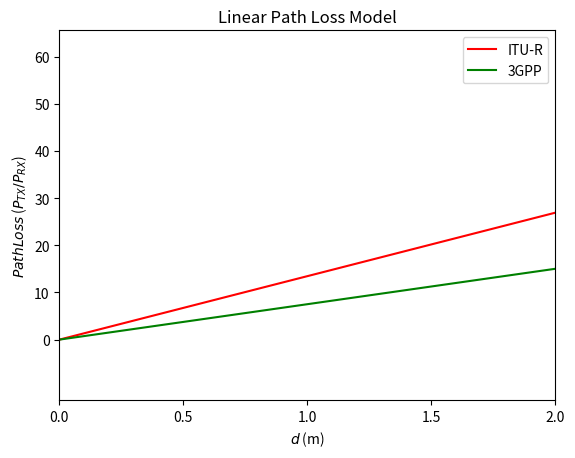

Write Python code to recreate this figure.
""" Linear Path Loss Model """
""" Received Power Pr ~ k/d and Pr ~ 1/d**2 """
""" [redacted] """
""" [redacted] """
""" 22 October 2019 """

from pylab import*
import numpy as np
import matplotlib.pyplot as plt
    
def Prd(d):
    """ Model received power to be"""
    """ inversely proportional with distance d between the TX and RX"""
    """ d is a linearspace of distance from 10e-5 to the maximum value of d"""
    """ minimum d is 10e-5 to zero division operation """
    k = 1 # Arbitrary constant k
    P_rx = k/d # received power

    return P_rx

def Prd_sqr(d):
    """ Model received power to be"""
    """ inversely proportional with square distance d between the TX and RX"""
    """ d is a linearspace of distance from 10e-5 to the maximum value of d"""
    """ minimum d is 10e-5 to zero division operation """
    k = 1 # Arbitrary constant k
    P_rx_sqr = k/(d**2) # received power

    return P_rx_sqr

""" ITU - R Path loss model  from Yunyi Yao Slide"""
""" L = 10Nlog10(d) + X_sigma """
""" L: Excess Path Loss; N: Path loss exponent """
""" d: Distance between TX and RX; X_sigma: Shadowing fading """

def ITU_R(d):
    """ N = 3.1; sigma = 12 (Ignored first. Still not understand about it) """
    L_ITU = 10*3.1*np.log10(d)
    return L_ITU

def tgpp_L(d):
    """ 3GPP Path Loss Model """
    L_3gpp = 10*1.73*np.log10(d) 
    return L_3gpp

""" Main Program Begin """

# Distance, transmitted power and received power
d = np.linspace(0,100,200)
P_TX = 1 #P_tx is a single value of transmitted power in Watt
#P_RX1 = Prd(d)
#P_RX2 = Prd_sqr(d)

PL_ITU = ITU_R(d)
PL_3gpp = tgpp_L(d)

# Path Loss calculation
#PL1 = P_TX/P_RX1
#PL2 = P_TX/P_RX2

#PL1_dB = 10*np.log10(PL1)
#PL2_dB = 10*np.log10(PL2)

# Plot the Path Loss over distance
#plot(d,PL1,label = "$P_{r} = k/d$")
#plot(d,PL2,label = "$P_{r} = k/d^{2}$",c='orange')
plot(np.log(d),PL_ITU,label = "ITU-R",c='red')
plot(np.log(d),PL_3gpp,label = "3GPP",c='green')

# x - and y - axes limit
xlabel('$d$ (m)')
ylabel('$Path Loss$ ($P_{TX}/P_{RX}$)')
title("Linear Path Loss Model")
xticks(np.arange(0,2.01,0.5))
yticks(np.arange(0,70,10))
xlim([0,2])
#ylim([0,1.01])
legend()
show()
